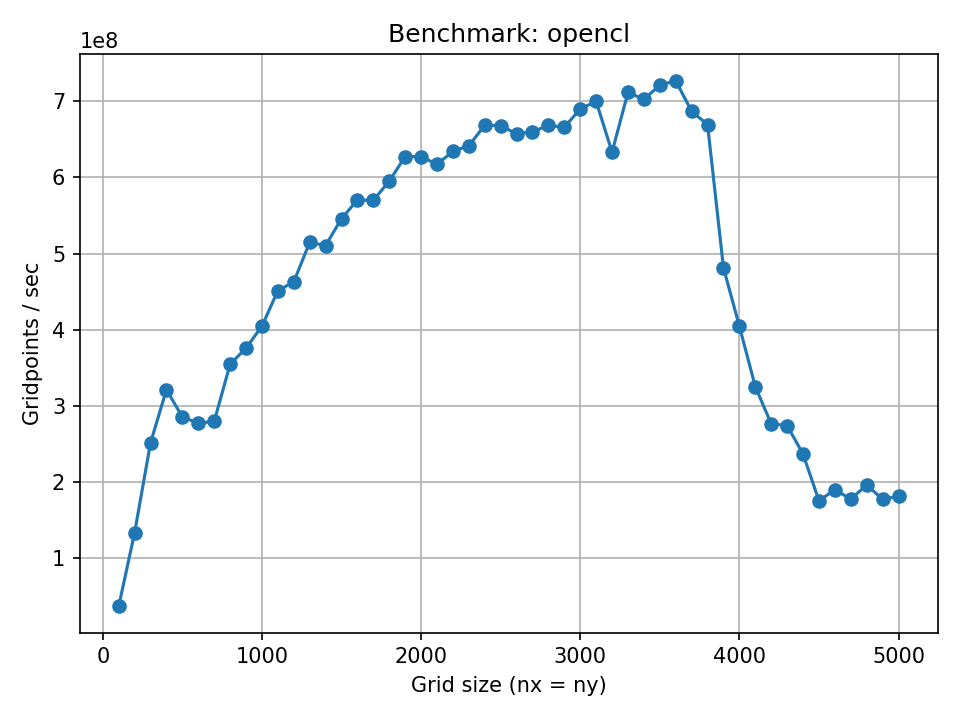

Source data for this figure (header and first rows):
backend, nx, ny, n_steps, repeats, total_time_s, time_per_step_s, gridpoints_per_sec
opencl, 100, 100, 100, 3, 0.02688, 0.0002688, 37204403
opencl, 200, 200, 100, 3, 0.02986, 0.0002986, 133962941
opencl, 300, 300, 100, 3, 0.03574, 0.0003574, 251828680
opencl, 400, 400, 100, 3, 0.04979, 0.0004979, 321342610
opencl, 500, 500, 100, 3, 0.08753, 0.0008753, 285609778
opencl, 600, 600, 100, 3, 0.1297, 0.001297, 277505146
opencl, 700, 700, 100, 3, 0.1751, 0.001751, 279895254
opencl, 800, 800, 100, 3, 0.1804, 0.001804, 354800809
opencl, 900, 900, 100, 3, 0.2154, 0.002154, 376057374
opencl, 1000, 1000, 100, 3, 0.2471, 0.002471, 404758845
opencl, 1100, 1100, 100, 3, 0.2681, 0.002681, 451272263
opencl, 1200, 1200, 100, 3, 0.311, 0.00311, 463008548
opencl, 1300, 1300, 100, 3, 0.3284, 0.003284, 514581149
opencl, 1400, 1400, 100, 3, 0.3839, 0.003839, 510539578
opencl, 1500, 1500, 100, 3, 0.4121, 0.004121, 545965195
opencl, 1600, 1600, 100, 3, 0.4489, 0.004489, 570258088
opencl, 1700, 1700, 100, 3, 0.5071, 0.005071, 569925234
opencl, 1800, 1800, 100, 3, 0.5445, 0.005445, 595069591
opencl, 1900, 1900, 100, 3, 0.5755, 0.005755, 627236161
opencl, 2000, 2000, 100, 3, 0.6377, 0.006377, 627265005
opencl, 2100, 2100, 100, 3, 0.7146, 0.007146, 617153914
opencl, 2200, 2200, 100, 3, 0.7633, 0.007633, 634084572
opencl, 2300, 2300, 100, 3, 0.8245, 0.008245, 641568015
opencl, 2400, 2400, 100, 3, 0.8619, 0.008619, 668309351
opencl, 2500, 2500, 100, 3, 0.9358, 0.009358, 667878211
opencl, 2600, 2600, 100, 3, 1.029, 0.01029, 657030300
opencl, 2700, 2700, 100, 3, 1.105, 0.01105, 659770022
opencl, 2800, 2800, 100, 3, 1.173, 0.01173, 668196120
opencl, 2900, 2900, 100, 3, 1.263, 0.01263, 665725168
opencl, 3000, 3000, 100, 3, 1.305, 0.01305, 689749196
opencl, 3100, 3100, 100, 3, 1.373, 0.01373, 699704577
opencl, 3200, 3200, 100, 3, 1.618, 0.01618, 632994131
opencl, 3300, 3300, 100, 3, 1.531, 0.01531, 711456852
opencl, 3400, 3400, 100, 3, 1.646, 0.01646, 702360256
opencl, 3500, 3500, 100, 3, 1.699, 0.01699, 720893772
opencl, 3600, 3600, 100, 3, 1.783, 0.01783, 726707099
opencl, 3700, 3700, 100, 3, 1.994, 0.01994, 686595360
opencl, 3800, 3800, 100, 3, 2.157, 0.02157, 669300261
opencl, 3900, 3900, 100, 3, 3.16, 0.0316, 481390114
opencl, 4000, 4000, 100, 3, 3.953, 0.03953, 404727045
opencl, 4100, 4100, 100, 3, 5.165, 0.05165, 325462038
opencl, 4200, 4200, 100, 3, 6.377, 0.06377, 276625913
opencl, 4300, 4300, 100, 3, 6.739, 0.06739, 274388505
opencl, 4400, 4400, 100, 3, 8.17, 0.0817, 236976568
opencl, 4500, 4500, 100, 3, 11.52, 0.1152, 175804342
opencl, 4600, 4600, 100, 3, 11.14, 0.1114, 189993320
opencl, 4700, 4700, 100, 3, 12.4, 0.124, 178085733
opencl, 4800, 4800, 100, 3, 11.75, 0.1175, 196148323
opencl, 4900, 4900, 100, 3, 13.5, 0.135, 177801466
opencl, 5000, 5000, 100, 3, 13.78, 0.1378, 181442636
